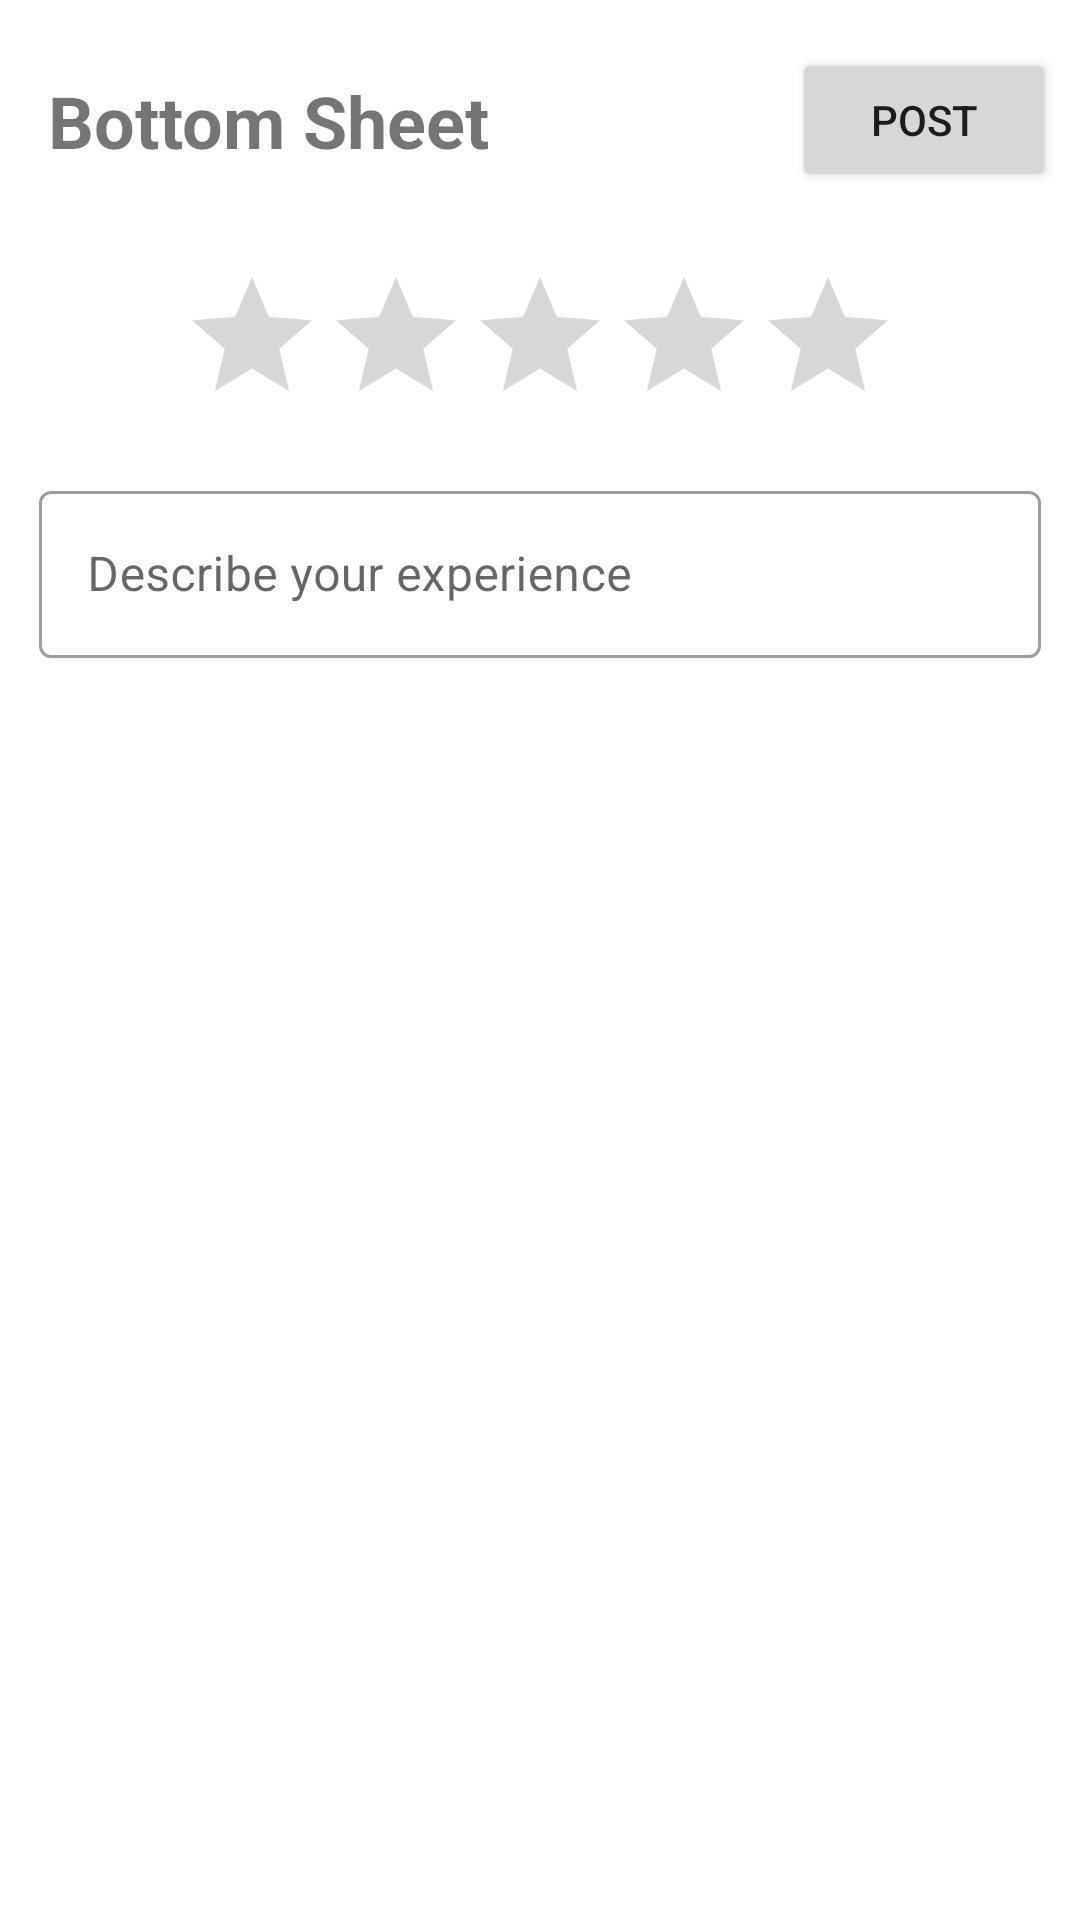

Produce the Android XML layout that renders to this screen, including the resource entries it uses.
<!-- AndroidManifest.xml: application theme Theme.BottomSheet -->
<!-- res/layout/bottom_sheet_layout.xml -->
<?xml version="1.0" encoding="utf-8"?>
<androidx.constraintlayout.widget.ConstraintLayout
    android:id="@+id/constraint_layout"
    xmlns:android="http://schemas.android.com/apk/res/android"
    xmlns:app="http://schemas.android.com/apk/res-auto"
    xmlns:tools="http://schemas.android.com/tools"
    android:layout_width="match_parent"
    android:layout_height="wrap_content"
    app:behavior_hideable="true">

    <com.google.android.material.textfield.TextInputLayout
        android:id="@+id/textInputLayout2"
        style="@style/Widget.MaterialComponents.TextInputLayout.OutlinedBox"
        android:layout_width="match_parent"
        android:layout_height="wrap_content"
        android:layout_marginStart="8dp"
        android:layout_marginLeft="8dp"
        android:layout_marginTop="8dp"
        android:layout_marginEnd="8dp"
        android:layout_marginRight="8dp"
        android:layout_marginBottom="32dp"
        android:hint="Describe your experience"
        android:padding="5dp"
        app:layout_constraintBottom_toBottomOf="parent"
        app:layout_constraintEnd_toEndOf="parent"
        app:layout_constraintStart_toStartOf="parent"
        app:layout_constraintTop_toBottomOf="@+id/ratingBar2"
        app:layout_constraintVertical_bias="0.0">

        <com.google.android.material.textfield.TextInputEditText
            android:id="@+id/txt_dics"
            android:layout_width="match_parent"
            android:layout_height="match_parent"
            android:inputType="text" />

    </com.google.android.material.textfield.TextInputLayout>

    <TextView
        android:id="@+id/textView2"
        android:layout_width="wrap_content"
        android:layout_height="wrap_content"
        android:layout_marginStart="16dp"
        android:layout_marginLeft="16dp"
        android:layout_marginTop="24dp"
        android:text="@string/app_name"
        android:textStyle="bold"
        android:textSize="24sp"
        app:layout_constraintStart_toStartOf="parent"
        app:layout_constraintTop_toTopOf="parent" />

    <RatingBar
        android:id="@+id/ratingBar2"
        android:layout_width="wrap_content"
        android:layout_height="wrap_content"
        android:layout_marginTop="32dp"
        app:layout_constraintEnd_toEndOf="parent"
        app:layout_constraintStart_toStartOf="parent"
        app:layout_constraintTop_toBottomOf="@+id/textView2" />

    <Button
        android:id="@+id/btn_post"
        android:layout_width="wrap_content"
        android:layout_height="wrap_content"
        android:layout_marginTop="16dp"
        android:layout_marginEnd="8dp"
        android:layout_marginRight="8dp"
        android:text="Post"
        app:layout_constraintEnd_toEndOf="parent"
        app:layout_constraintTop_toTopOf="parent" />

</androidx.constraintlayout.widget.ConstraintLayout>
<!-- resources referenced by this layout -->
<resources>
  <string name="app_name">Bottom Sheet</string>
  <style name="Theme.BottomSheet" parent="Theme.MaterialComponents.DayNight.NoActionBar">
          
          <item name="colorPrimary">@color/blue_500</item>
          <item name="colorPrimaryVariant">@color/blue_500</item>
          <item name="colorOnPrimary">@color/white</item>
          
          <item name="colorSecondary">@color/blue_500</item>
          <item name="colorSecondaryVariant">@color/blue_500</item>
          <item name="colorOnSecondary">@color/black</item>
          
          <item name="android:statusBarColor" tools:targetApi="l">?attr/colorPrimaryVariant</item>
          
      </style>
  <color name="blue_500">#006BEE</color>
  <color name="white">#FFFFFFFF</color>
  <color name="black">#FF000000</color>
</resources>
